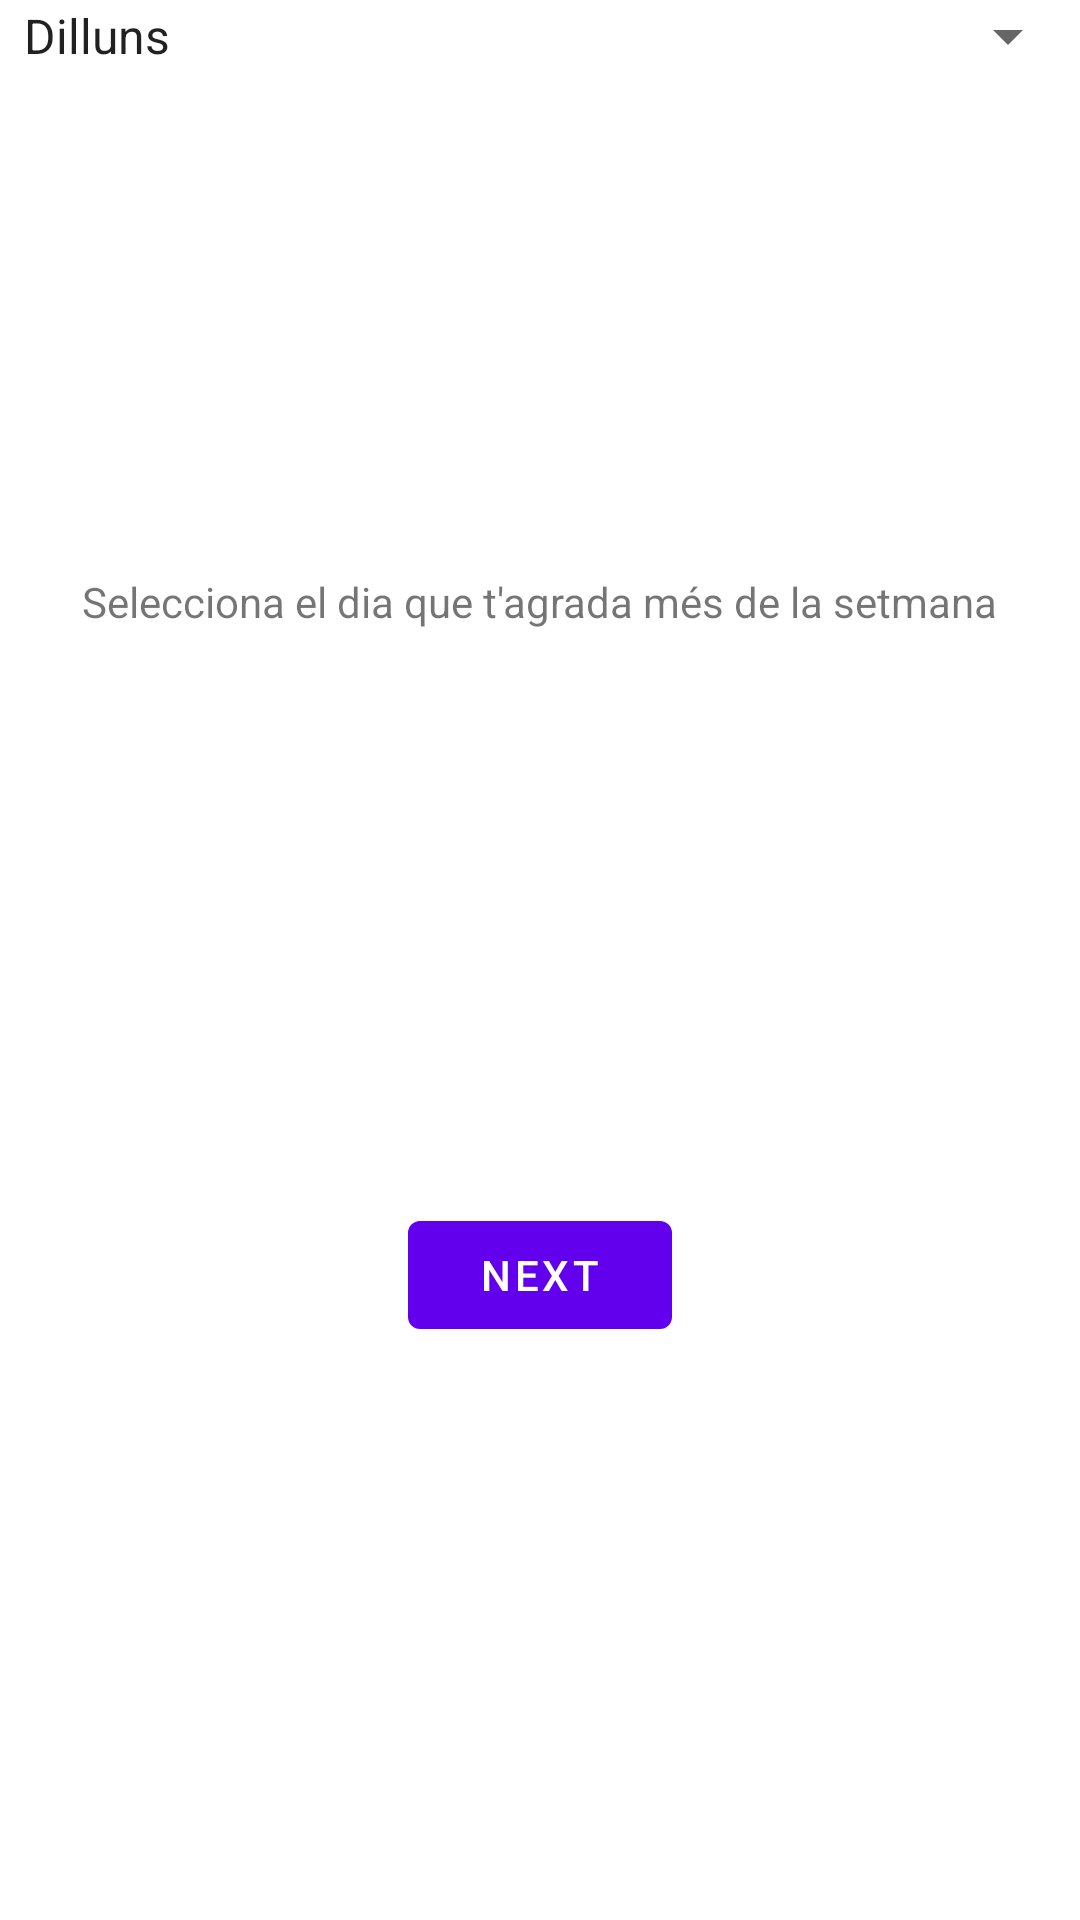

Produce the Android XML layout that renders to this screen, including the resource entries it uses.
<!-- AndroidManifest.xml: application theme Theme.ExempleFragments -->
<!-- res/layout/fragment_first.xml -->
<?xml version="1.0" encoding="utf-8"?>
<androidx.constraintlayout.widget.ConstraintLayout xmlns:android="http://schemas.android.com/apk/res/android"
    xmlns:app="http://schemas.android.com/apk/res-auto"
    xmlns:tools="http://schemas.android.com/tools"
    android:layout_width="match_parent"
    android:layout_height="match_parent"
    tools:context=".FirstFragment">

    <TextView
        android:id="@+id/textview_first"
        android:layout_width="wrap_content"
        android:layout_height="wrap_content"
        android:text="@string/hello_first_fragment"
        app:layout_constraintBottom_toTopOf="@id/button_first"
        app:layout_constraintEnd_toEndOf="parent"
        app:layout_constraintStart_toStartOf="parent"
        app:layout_constraintTop_toTopOf="parent" />
    <Spinner
        android:id="@+id/dia_set_spinner"
        android:layout_width="match_parent"
        android:layout_height="wrap_content"
        android:entries="@array/dies_setmana"
        tools:ignore="MissingConstraints" />

    <Button
        android:id="@+id/button_first"
        android:layout_width="wrap_content"
        android:layout_height="wrap_content"
        android:text="@string/next"
        app:layout_constraintBottom_toBottomOf="parent"
        app:layout_constraintEnd_toEndOf="parent"
        app:layout_constraintStart_toStartOf="parent"
        app:layout_constraintTop_toBottomOf="@id/textview_first" />
</androidx.constraintlayout.widget.ConstraintLayout>
<!-- resources referenced by this layout -->
<resources>
  <string-array name="dies_setmana">
          <item>Dilluns</item>
          <item>Dimarts</item>
          <item>Dimecres</item>
          <item>Dijous</item>
          <item>Divendres</item>
          <item>Dissabte</item>
          <item>Diumenge</item>
      </string-array>
  <string name="hello_first_fragment">Selecciona el dia que t\'agrada més de la setmana</string>
  <string name="next">Next</string>
  <style name="Theme.ExempleFragments" parent="Theme.MaterialComponents.DayNight.DarkActionBar">
          
          <item name="colorPrimary">@color/purple_500</item>
          <item name="colorPrimaryVariant">@color/purple_700</item>
          <item name="colorOnPrimary">@color/white</item>
          
          <item name="colorSecondary">@color/teal_200</item>
          <item name="colorSecondaryVariant">@color/teal_700</item>
          <item name="colorOnSecondary">@color/black</item>
          
          <item name="android:statusBarColor" tools:targetApi="l">?attr/colorPrimaryVariant</item>
          
      </style>
  <!-- not gathered from this repository: default colours our renderer supplied (Android Studio template values) -->
  <color name="purple_500">#FF6200EE</color>
  <color name="purple_700">#FF3700B3</color>
  <color name="teal_200">#FF03DAC5</color>
  <color name="teal_700">#FF018786</color>
  <color name="black">#FF000000</color>
  <color name="white">#FFFFFFFF</color>
</resources>
